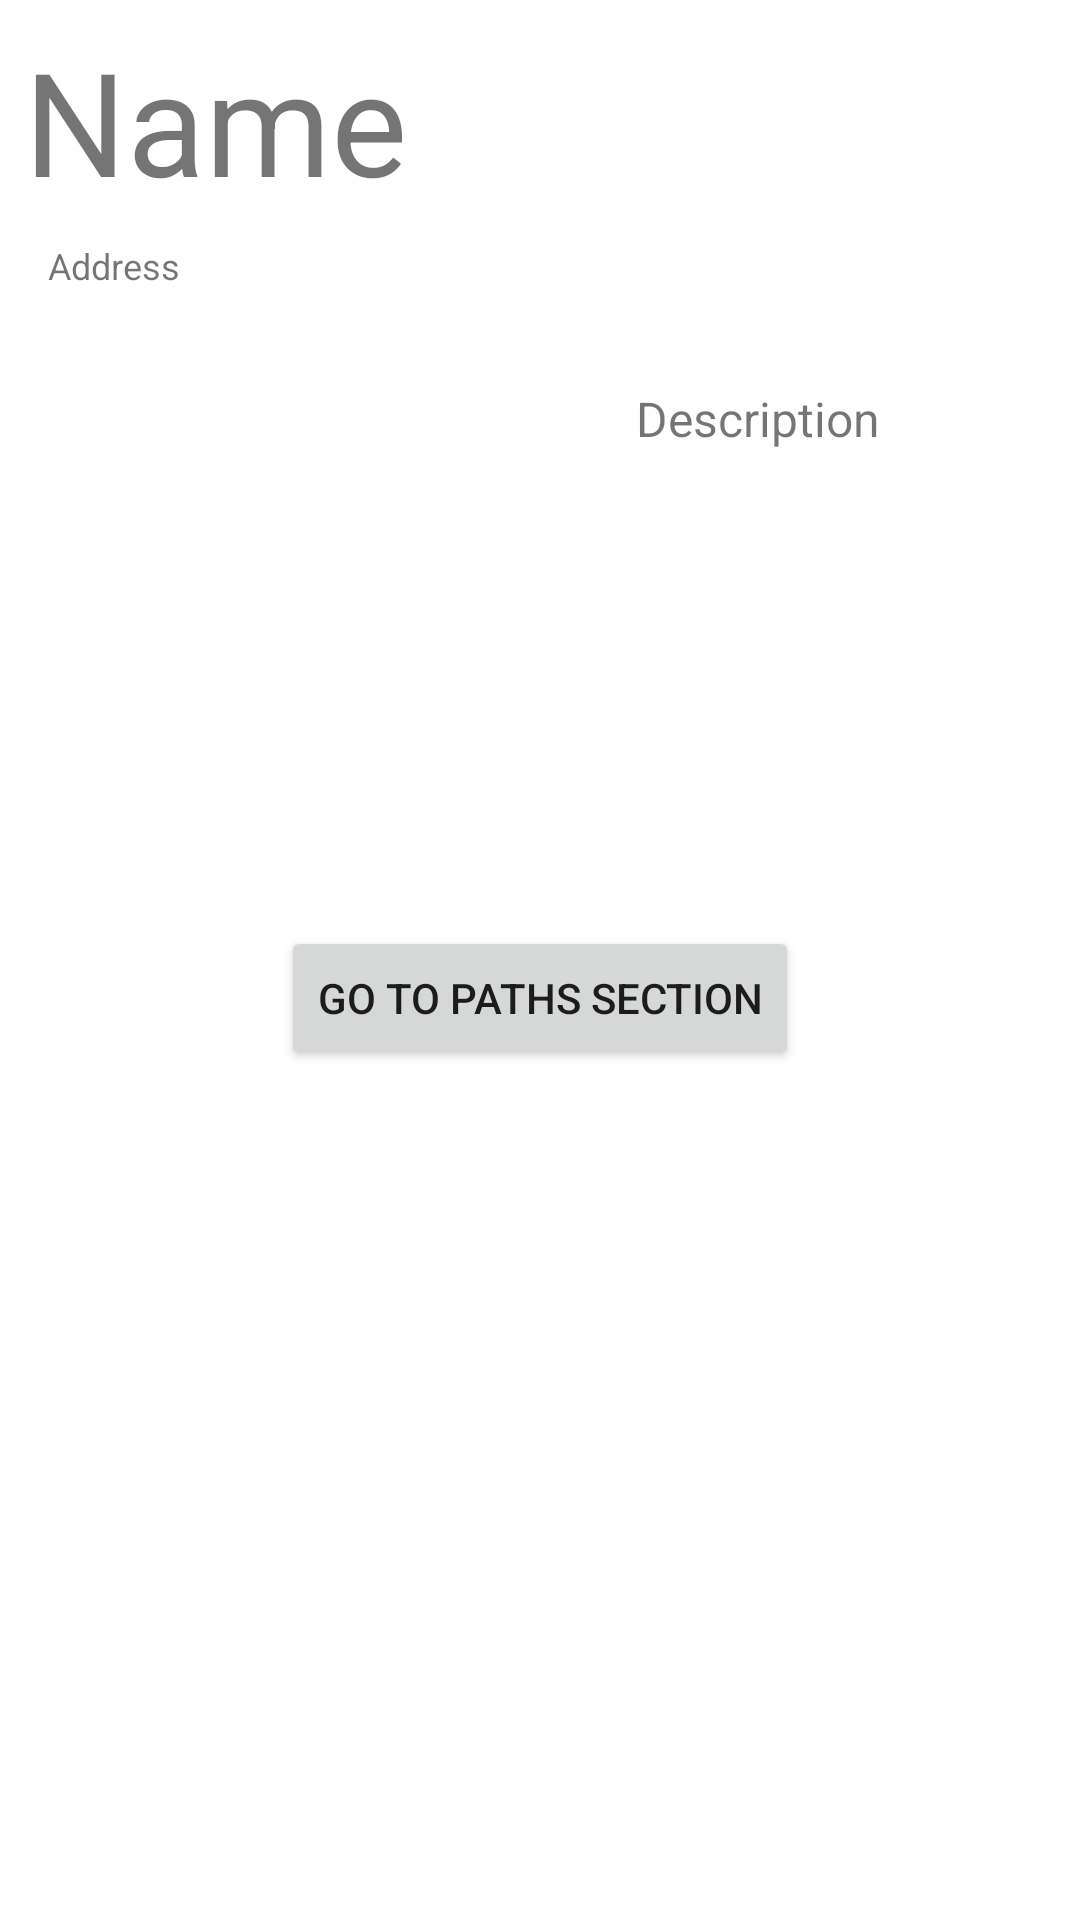

Produce the Android XML layout that renders to this screen, including the resource entries it uses.
<!-- AndroidManifest.xml: application theme Theme.ECultureTool -->
<!-- res/layout/component_modal_bottom_sheet_map.xml -->
<?xml version="1.0" encoding="utf-8"?>
<androidx.coordinatorlayout.widget.CoordinatorLayout
    xmlns:android="http://schemas.android.com/apk/res/android"
    android:id="@+id/bottom_sheet_layout"
    android:layout_width="match_parent"
    android:layout_height="match_parent">

    <LinearLayout
        android:layout_width="match_parent"
        android:layout_height="wrap_content"
        android:padding="8dp"
        android:orientation="vertical">

        <TextView
            android:id="@+id/txtName"
            android:layout_width="wrap_content"
            android:layout_height="wrap_content"
            android:text="@string/name"
            android:textSize="48sp" />

        <TextView
            android:id="@+id/txtAddress"
            android:layout_width="180dp"
            android:layout_height="wrap_content"
            android:padding="8dp"
            android:text="@string/address"
            android:textSize="12sp" />

        <LinearLayout
                android:layout_width="match_parent"
                android:layout_height="wrap_content"
                android:orientation="horizontal"
                android:padding="8dp">

                <LinearLayout
                    android:layout_width="wrap_content"
                    android:layout_height="wrap_content"
                    android:orientation="vertical">

                    <ImageView
                        android:id="@+id/imgPlace"
                        android:layout_width="180dp"
                        android:layout_height="180dp"
                        android:contentDescription="@string/place_image"
                        android:scaleType="centerCrop"
                        android:src="@mipmap/outline_image_black_36" />

                </LinearLayout>

                <TextView
                    android:id="@+id/txtDescription"
                    android:layout_width="wrap_content"
                    android:layout_height="wrap_content"
                    android:maxHeight="144dp"
                    android:padding="16sp"
                    android:text="@string/description"
                    android:textSize="16sp" />

        </LinearLayout>

        <LinearLayout
            android:layout_width="match_parent"
            android:layout_height="wrap_content"
            android:padding="8dp"
            android:gravity="center">

            <Button
                android:id="@+id/sectionPathLink"
                android:layout_width="wrap_content"
                android:layout_height="wrap_content"
                android:text="@string/paths_section"
                android:textAllCaps="true" />

        </LinearLayout>

    </LinearLayout>

</androidx.coordinatorlayout.widget.CoordinatorLayout>
<!-- resources referenced by this layout -->
<resources>
  <string name="address">Address</string>
  <string name="description">Description</string>
  <string name="name">Name</string>
  <string name="paths_section">Go to paths section</string>
  <string name="place_image">Place image</string>
  <style name="Theme.ECultureTool" parent="Theme.MaterialComponents.DayNight.DarkActionBar">
          
          <item name="colorPrimary">@color/purple_500</item>
          <item name="colorPrimaryVariant">@color/purple_700</item>
          <item name="colorOnPrimary">@color/white</item>
          
          <item name="colorSecondary">@color/teal_200</item>
          <item name="colorSecondaryVariant">@color/teal_700</item>
          <item name="colorOnSecondary">@color/black</item>
          
          <item name="android:statusBarColor" tools:targetApi="l">?attr/colorPrimaryVariant</item>
          
      </style>
  <!-- not gathered from this repository: default colours our renderer supplied (Android Studio template values) -->
  <color name="purple_500">#FF6200EE</color>
  <color name="purple_700">#FF3700B3</color>
  <color name="teal_200">#FF03DAC5</color>
  <color name="teal_700">#FF018786</color>
  <color name="black">#FF000000</color>
  <color name="white">#FFFFFFFF</color>
</resources>
